2-way image classification set "Images" from GitHub (ih-lab/CNN_Smoothie); label vocabulary: adeno, squam.

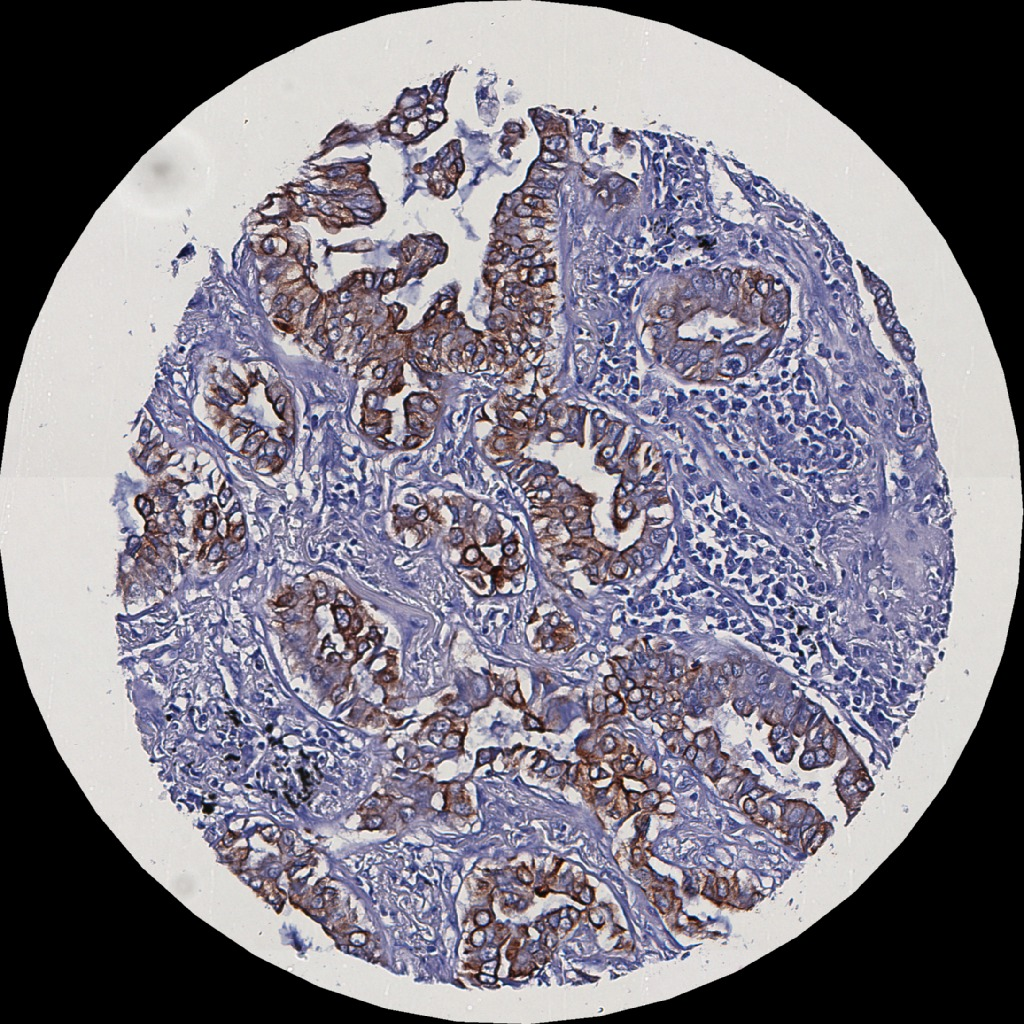
Label: adeno

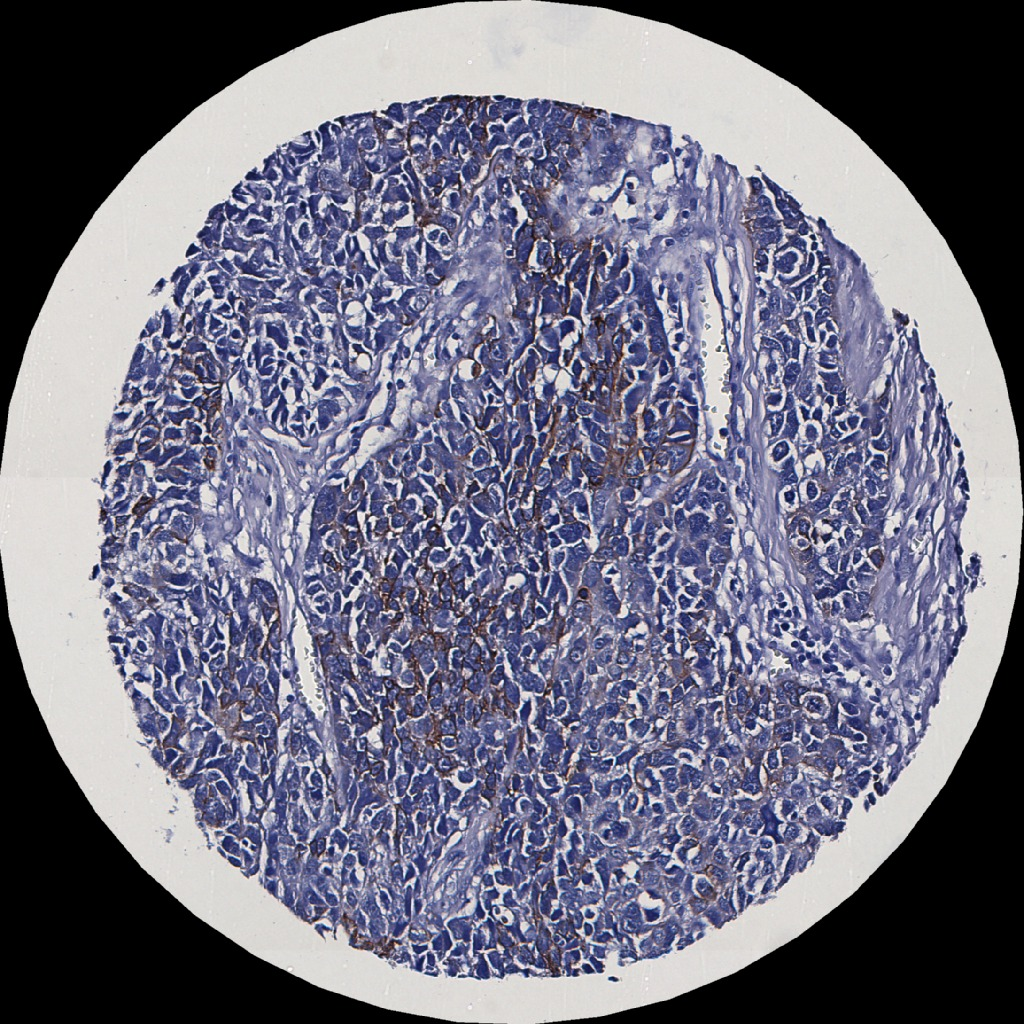
Label: squam

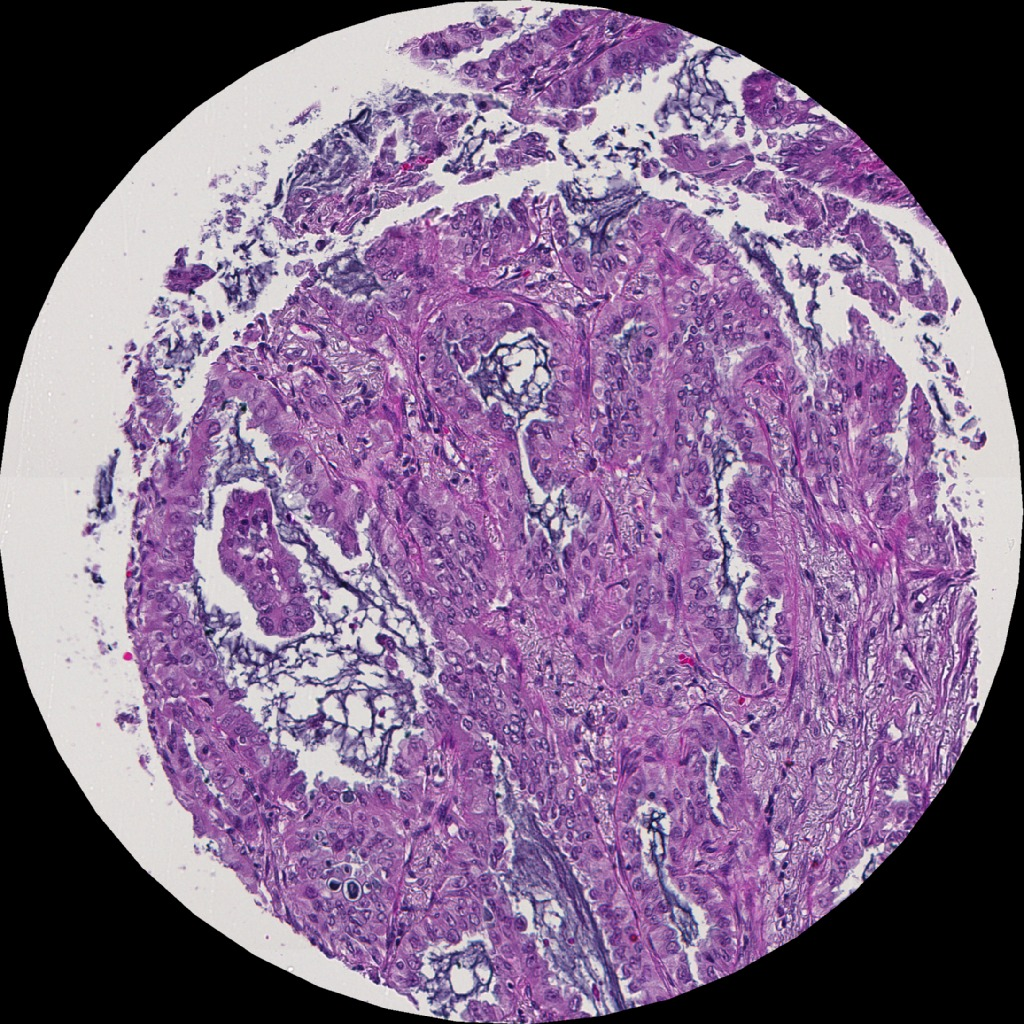
Label: adeno

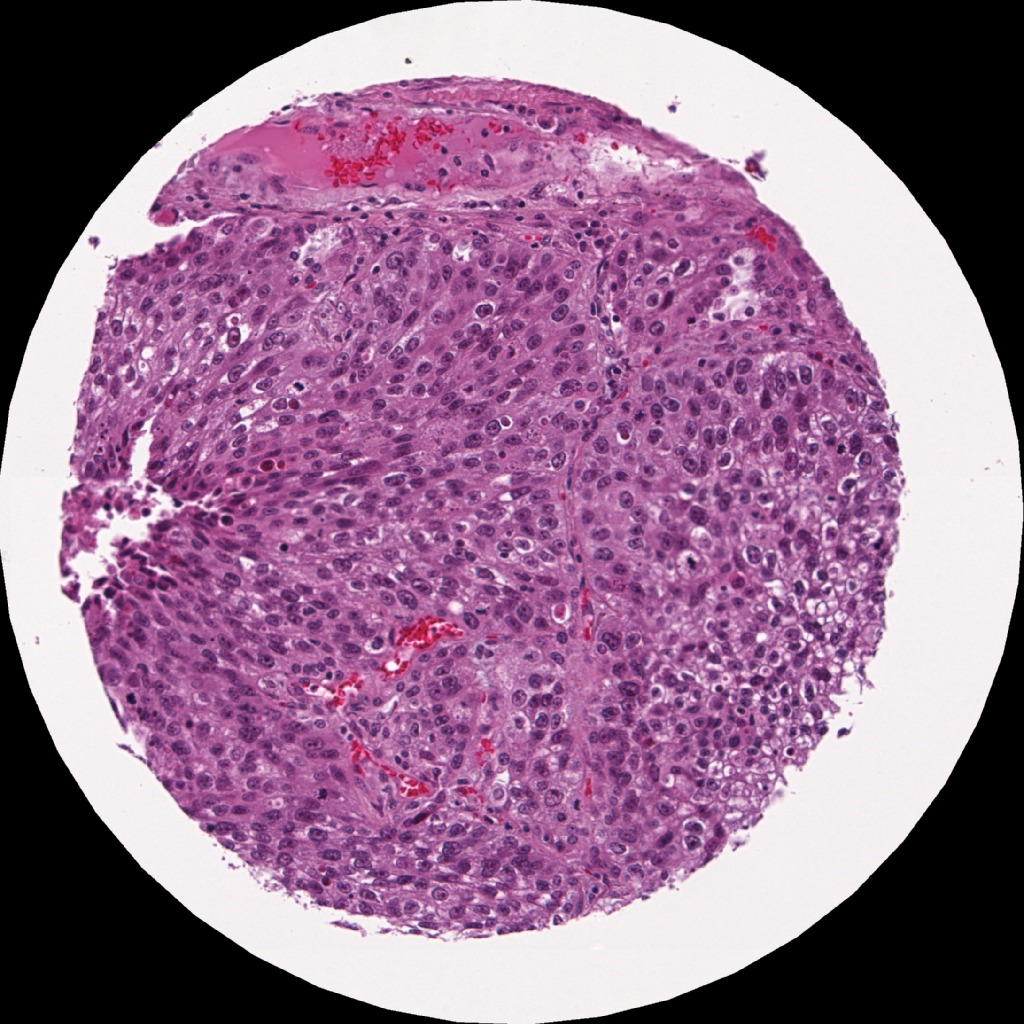
Label: squam

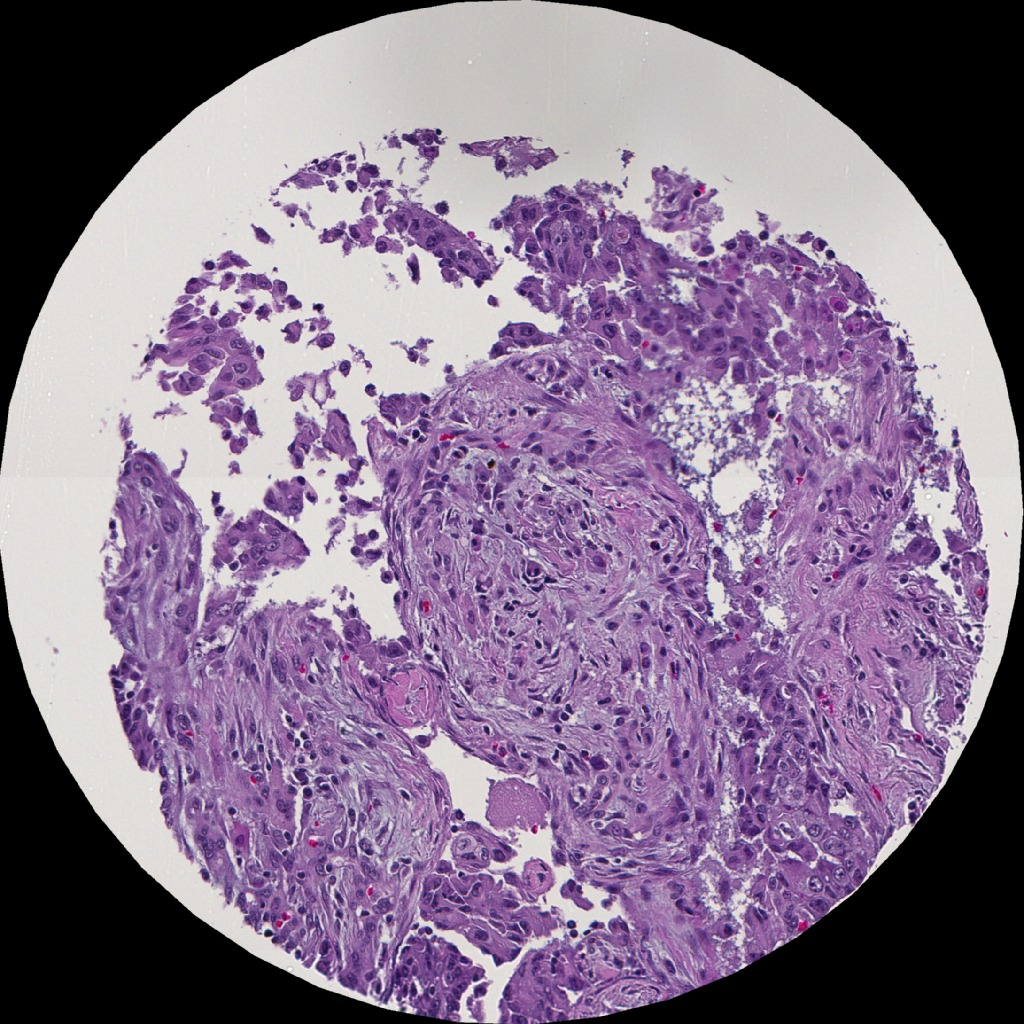
Label: adeno

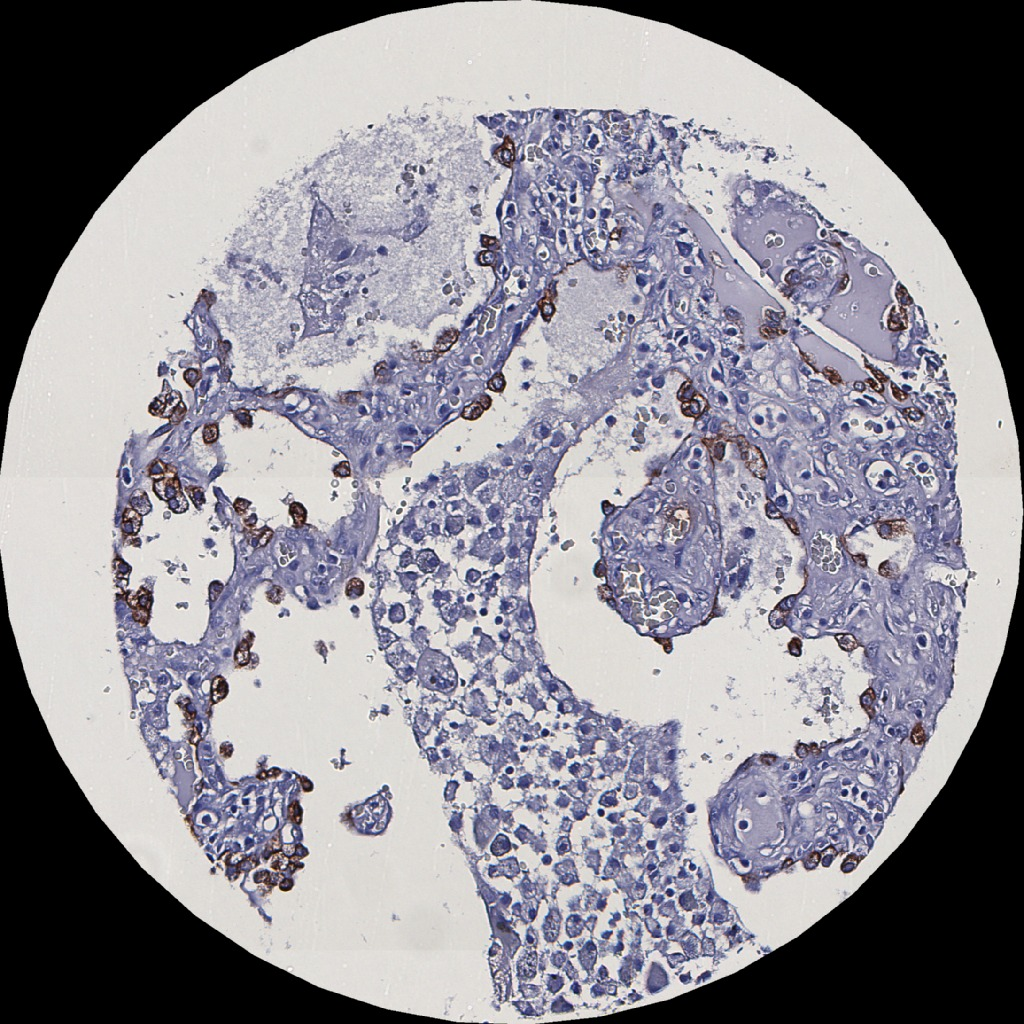
Label: squam
